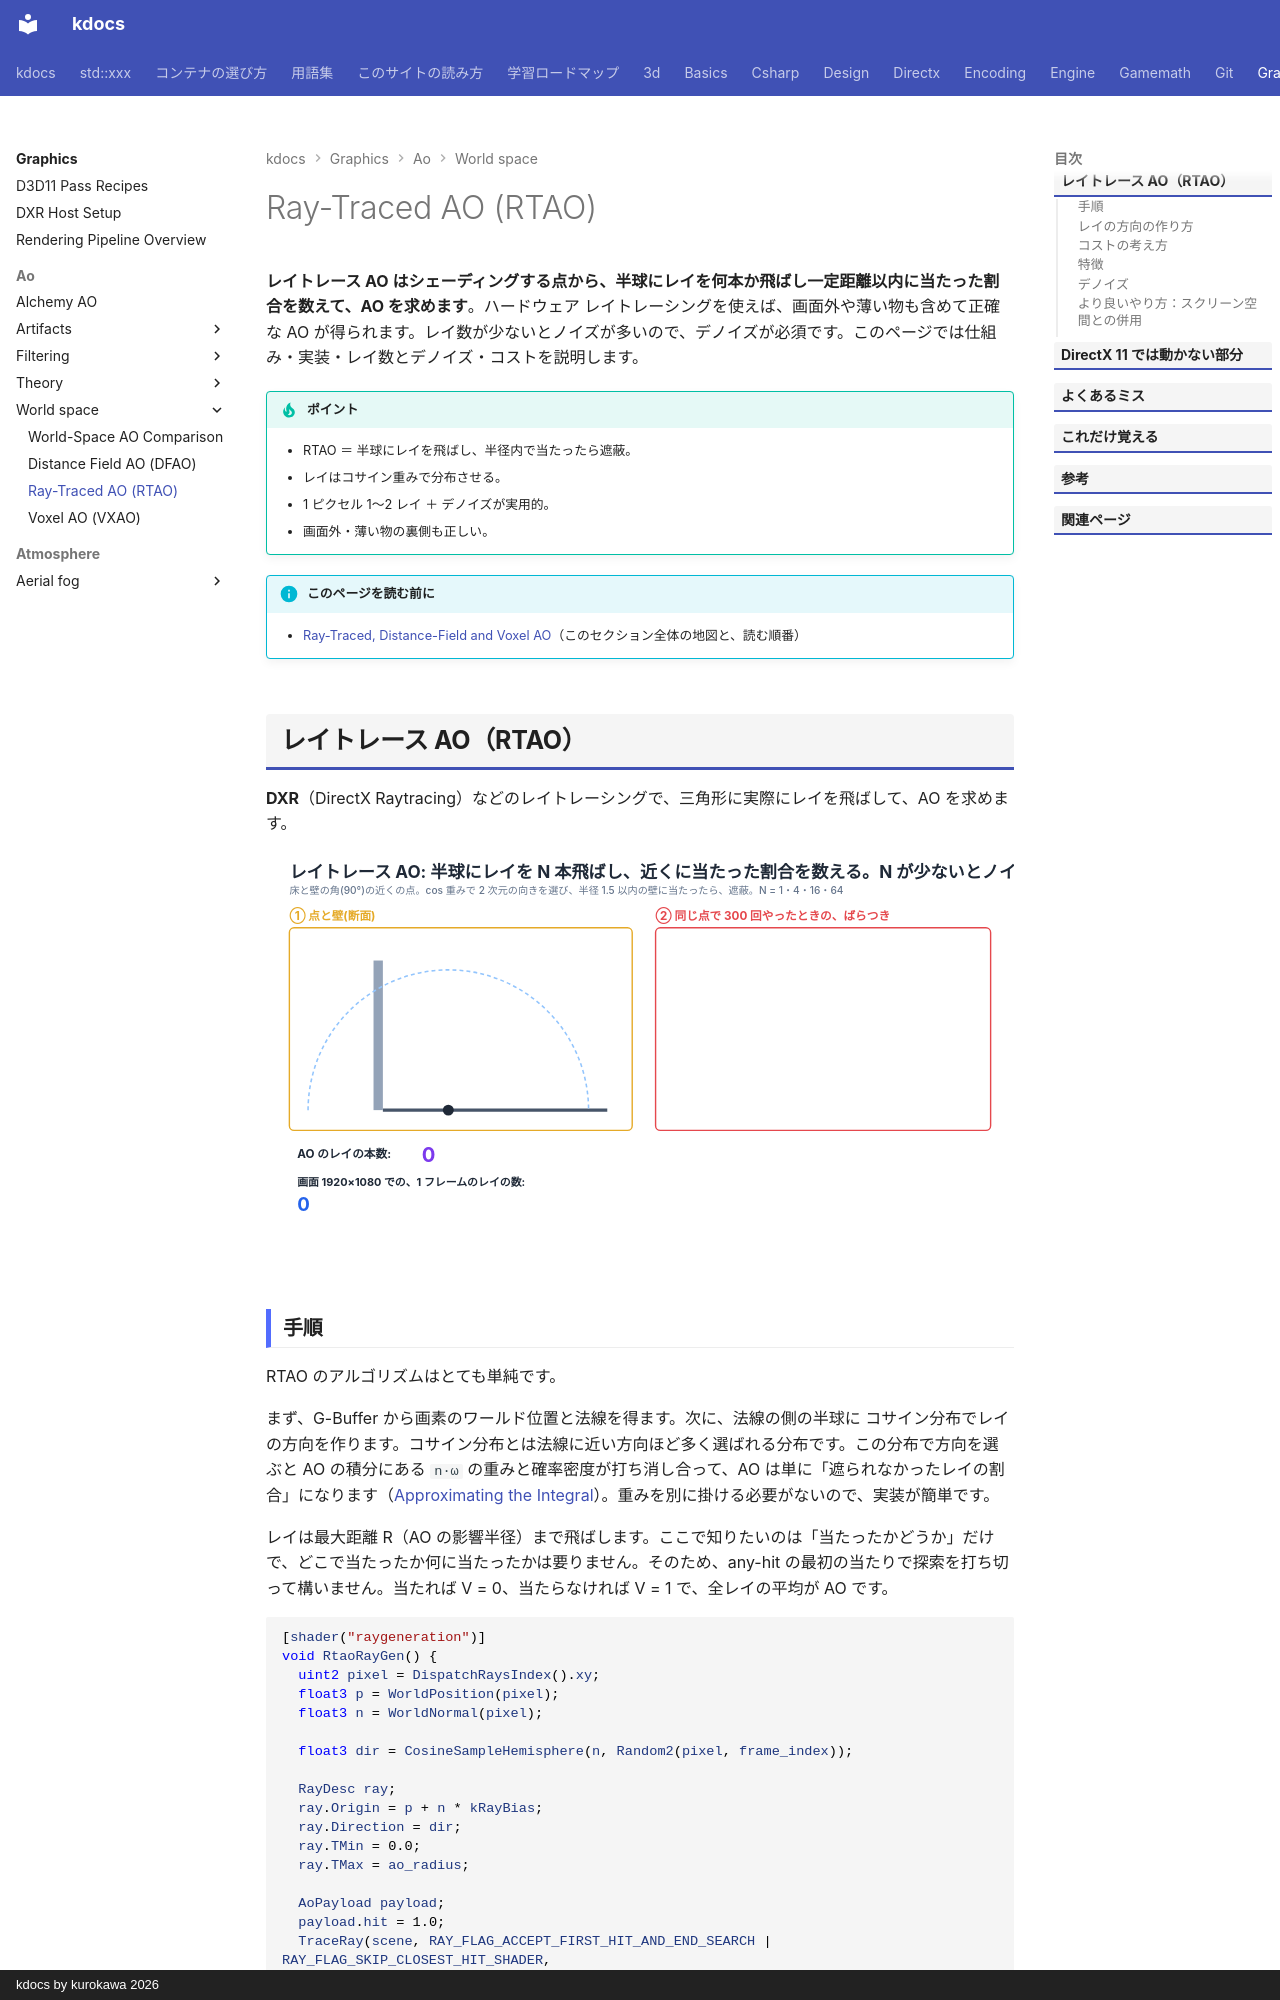

repository: qwzxdf/kdocs · page: graphics/ao/world-space/rtao/index.html · generator: mkdocs · copyright: kdocs by kurokawa 2026

---
title: Ray-Traced AO (RTAO)
tags:
  - 描画
---

# Ray-Traced AO (RTAO)

<strong>レイトレース AO はシェーディングする点から、半球にレイを何本か飛ばし一定距離以内に当たった割合を数えて、AO を求めます</strong>。ハードウェア レイトレーシングを使えば、画面外や薄い物も含めて正確な AO が得られます。レイ数が少ないとノイズが多いので、デノイズが必須です。このページでは仕組み・実装・レイ数とデノイズ・コストを説明します。

!!! tip "ポイント"
    - RTAO ＝ 半球にレイを飛ばし、半径内で当たったら遮蔽。
    - レイはコサイン重みで分布させる。
    - 1 ピクセル 1〜2 レイ ＋ デノイズが実用的。
    - 画面外・薄い物の裏側も正しい。

!!! info "このページを読む前に"
    - [Ray-Traced, Distance-Field and Voxel AO](index.md)（このセクション全体の地図と、読む順番）
